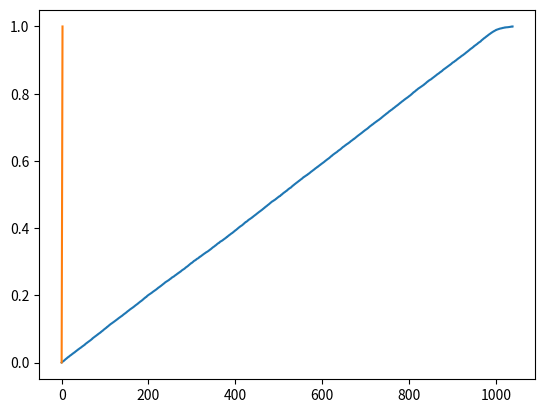

Recreate this plot in Python.
#!/usr/bin/env python3
import random
import math
from matplotlib import scale
import matplotlib.pyplot as plt
import sys
import numpy as np


def generate():
        a = []
        r = []
        r_1 = random.uniform(0, 2)
        a.append(r_1)
        r.append(r_1)
        i = 2
        while(i<1001):
                r_i = random.uniform(0, 2)
                a_i = a[i-2] + r_i
                a.append(a_i)
                r.append(r_i)
                i+=1
        return a, r


(a1, r1) = generate()
(a2, r2) = generate()
(a3, r3) = generate()
(a4, r4) = generate()
(a5, r5) = generate()
(a6, r6) = generate()
(a7, r7) = generate()
(a8, r8) = generate()
(a9, r9) = generate()
(a10, r10) = generate()

a = np.concatenate((a1, a2, a3, a4, a5, a6, a7, a8, a9, a10))
r = np.concatenate((r1, r2, r3, r4, r5, r6, r7, r8 ,r9, r10))

mean = np.mean(r)
sd = np.std(r)

print("mean: ", mean)
print("standard deviation: ", sd)

y = []
for i in range(1, 10001):
        y.append(i/10000)

a.sort()
plt.plot(a, y)
plt.show()

r.sort()
plt.plot(r, y)
plt.show()